Run: headless pygame with SDL's dummy video driver; simulated clock (each Clock.tick advances the game by its frame time, no real sleeping); random seed 0; keys injected as events and as key.get_pressed() state; no mouse input.
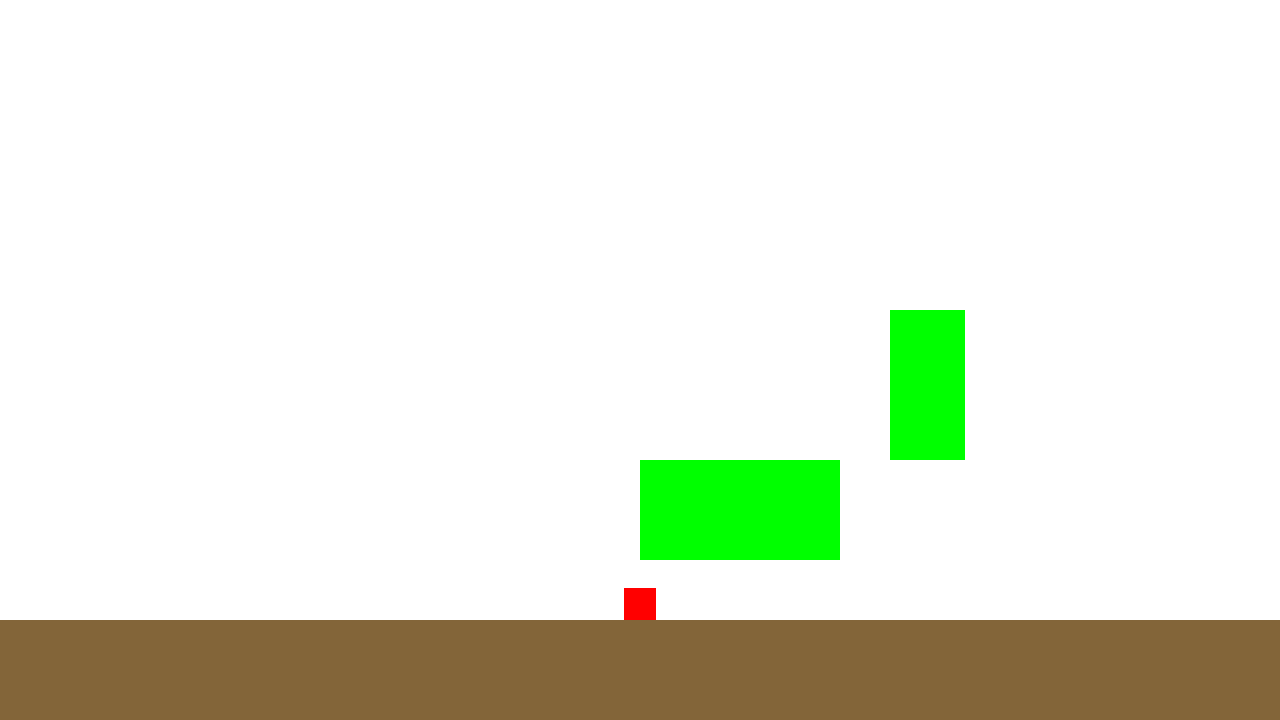
Frame 1 of 4 · flips 1–60 · no input
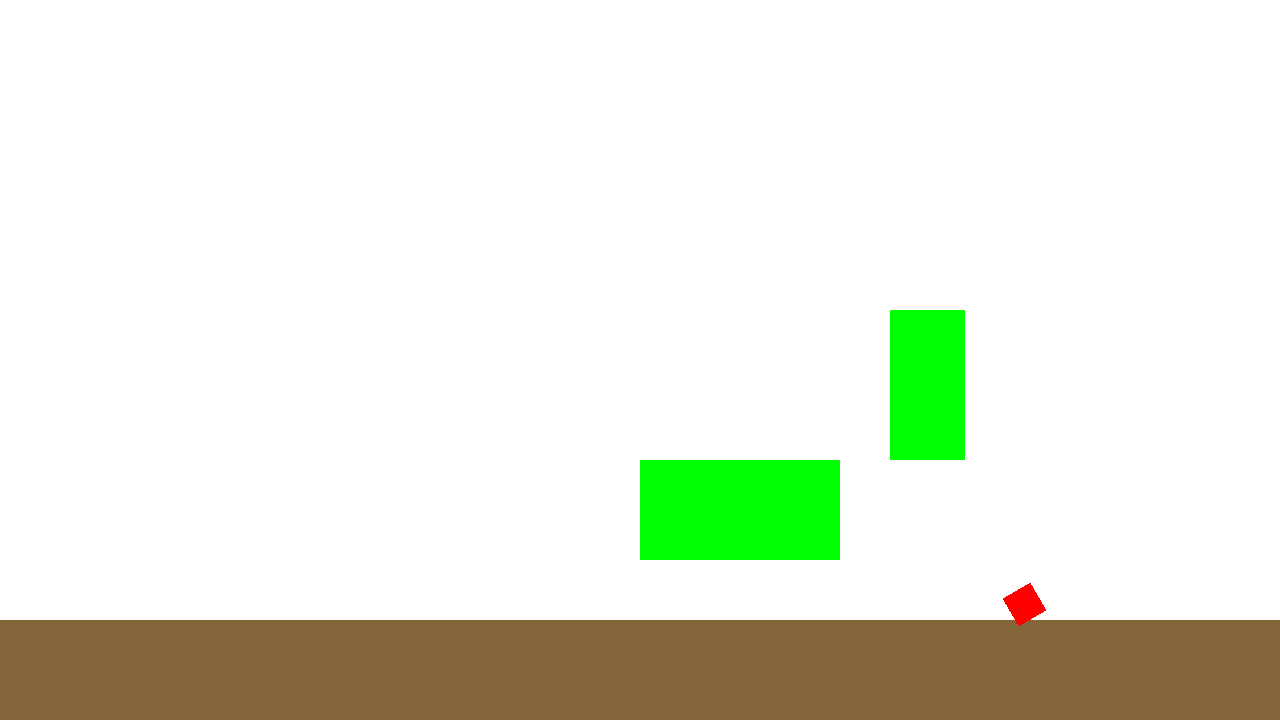
Frame 2 of 4 · flips 61–180 · tapped SPACE, RETURN · held RIGHT (→), D
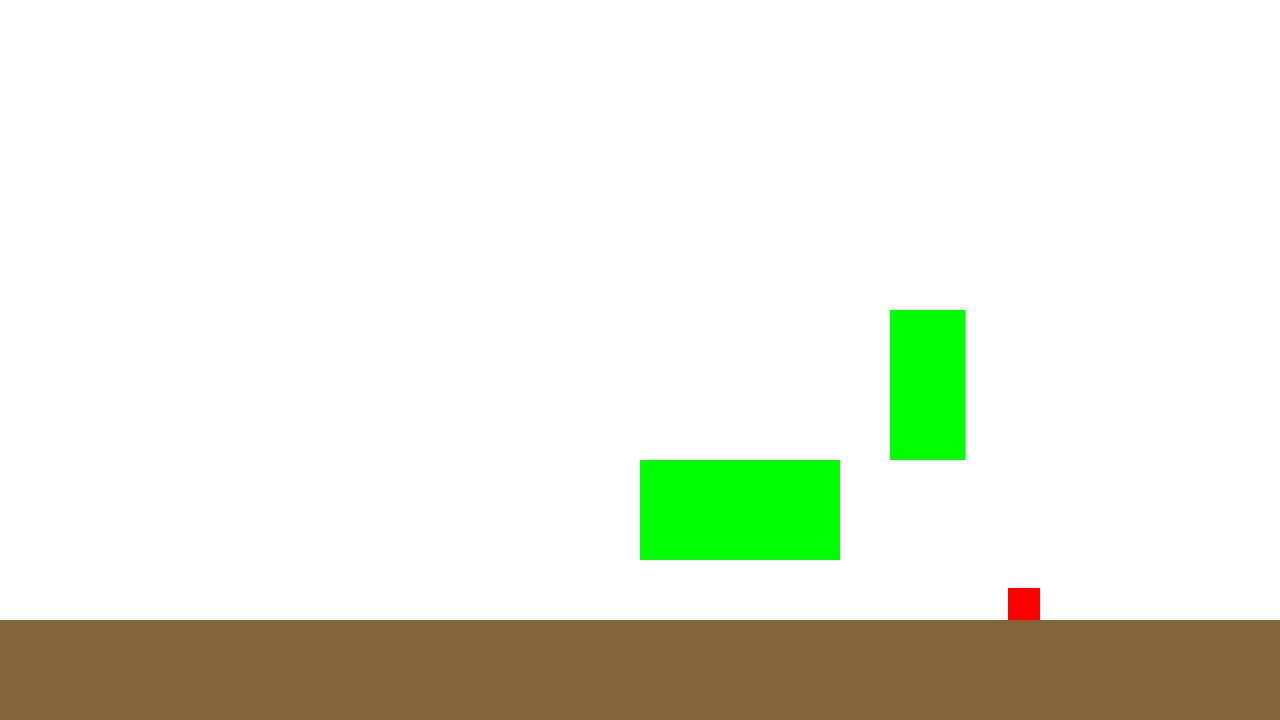
Frame 3 of 4 · flips 181–300 · held DOWN (↓), S
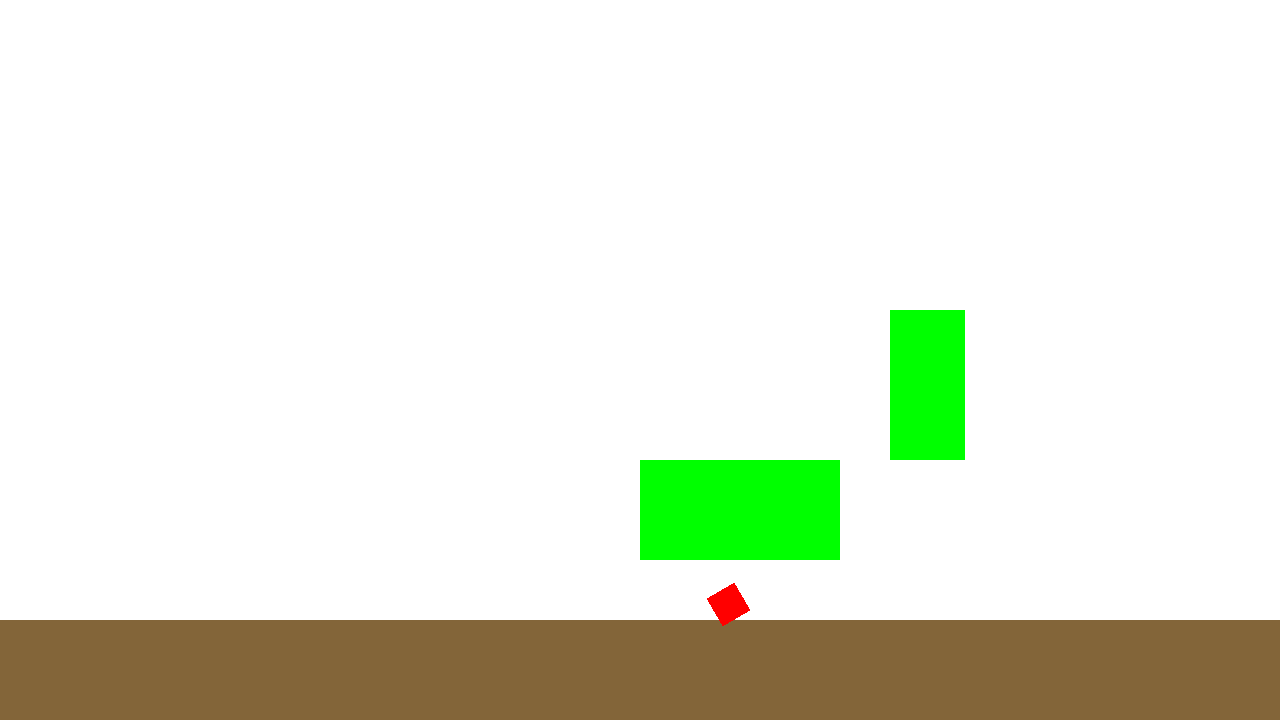
Frame 4 of 4 · flips 301–420 · held LEFT (←), A, UP (↑), W

The pygame program that drew these frames:

import pygame as pg
from enum import StrEnum, auto
from typing import Iterable

# TO DO:
#   - Fix basic collisions

DEBUG = False

FPS = 60
BACKGROUND = (255,255,255)  # White
BROWN = (131, 101, 57)  # Brown
BASE_SPEED = 200
GROUND_HEIGHT = 100
GRAVITY = 12

# class Direction(StrEnum):
#     UP = auto()
#     DOWN = auto()
#     LEFT = auto()
#     RIGHT = auto()

# Initialize pygame and main screen
pg.init()
screen = pg.display.set_mode((1280, 720))
SCREEN_WIDTH = screen.get_width()
SCREEN_HEIGHT = screen.get_height()

class SquareEntity:
    def __init__(
            self,
            x: float,
            y: float,
            width: float,
            height: float,
            rot: int = 0,
            color: pg.Color = None,
            vel_x: int = 0,
            vel_y: int = 0,
            gravity: int = 0
        ):
        self.x = x  # X and Y position
        self.y = y
        self.vel_x = vel_x  # X and Y velocity
        self.vel_y = vel_y
        self.width = width  # Size - Width and Height
        self.height = height
        if color is not None:  # For initial dev, using drawn shapes with colors
            self.color = color
            self.surf = pg.Surface((self.width, self.height), pg.SRCALPHA)
            self.surf.fill(self.color)
        self.rot = rot
        self.gravity = gravity  # Whether or not to apply gravity
        self.jumping = False

    def rect(self) -> pg.Rect:
        return pg.Rect(self.x - self.width / 2, self.y - self.height / 2, self.width, self.height)
    
    def jump(self) -> None:
        self.vel_y = -5
        player.jumping = True

    def update_position(self, dist: float, collide_rects: Iterable[pg.Rect]) -> None:
        self.x += dist * self.vel_x
        self.check_collisions_x(collide_rects)

        # Enforce gravity
        if self.gravity:
            self.vel_y = min(5, self.vel_y + GRAVITY * dt)
        self.y += dist * self.vel_y
        self.check_collisions_y(collide_rects)


    def check_collision(self, collide_rects: Iterable[pg.Rect]) -> pg.Rect | None:
        """
        Check for collisions. Takes an iterable of rects to check against and returns current collision rect or None if no collision.
        """
        self_rect = self.rect()
        # self_rect.center = (self.x, self.y)
        for rect in collide_rects:
            if self_rect.colliderect(rect):
                return rect
        return None
    
    def check_collisions_x(self, collide_rects: Iterable[pg.Rect]) -> None:
        """ Check horizontal collisions """
        rect = self.check_collision(collide_rects)
        
        if rect is not None:
            # if self_rect.right > rect.left:  # Moving to the right
            if self.vel_x > 0:
                self.x = rect.left - self.width / 2
            elif self.vel_x < 0:  # Moving to the left
                self.x = rect.right + self.width / 2
            self.vel_x = 0

    def check_collisions_y(self, collide_rects: Iterable[pg.Rect]) -> None:
        """ Check vertical collisions """
        rect = self.check_collision(collide_rects)
        if rect is not None:
            if self.vel_y > 0:
                self.y = rect.top - self.height / 2
                self.jumping = False
            elif self.vel_y < 0:
                self.y = rect.bottom + self.height / 2
            self.vel_y = 0

    def blit_rotate(self, screen: pg.Surface) -> None:
        """
        Blit rect with given rotation angle
        """
        new_surf = pg.transform.rotate(self.surf, self.rot)
        new_surf_rect = new_surf.get_rect()
        new_surf_rect.center = (self.x, self.y)
        screen.blit(new_surf, new_surf_rect)


# Add a couple of squares to implement collisions
ground_rect = pg.Rect(0, (SCREEN_HEIGHT - GROUND_HEIGHT), SCREEN_WIDTH, GROUND_HEIGHT)
platform_rects = [ground_rect,
             pg.Rect(SCREEN_WIDTH / 2, SCREEN_HEIGHT / 2 + 100, 200, 100), 
             pg.Rect(SCREEN_WIDTH / 2 + 250, SCREEN_HEIGHT / 2 - 50, 75, 150)]

# pygame setup
clock = pg.time.Clock()
dt = 0
running = True

# Initialize player squaree
PLAYER_START = (SCREEN_WIDTH / 2, SCREEN_HEIGHT - GROUND_HEIGHT)
PLAYER_SIZE = (32,32)
player = SquareEntity(PLAYER_START[0], PLAYER_START[1], PLAYER_SIZE[0], PLAYER_SIZE[1], color="red", gravity=1)
rot = 0
rot_speed = -5
active_direction_keys = []

# Bullets
bullets = []
BULLET_SIZE = (7,7)
bullet_rot_speed = -8
bullet_speed = 500

while running:
    for event in pg.event.get():
        if event.type == pg.QUIT:
            running = False
        if event.type == pg.KEYDOWN:
            if event.key in (pg.K_w, pg.K_UP):
                if not player.jumping:
                    player.jump()
            if event.key in (pg.K_w, pg.K_UP, pg.K_s, pg.K_DOWN, pg.K_a, pg.K_LEFT, pg.K_d, pg.K_RIGHT):
                active_direction_keys.append(event.key)
            if event.key == pg.K_q:
                continue
                vel_x = 1
                vel_y = 0
                pos = (player.x + player.width / 2, player.y)
                if active_direction_keys:
                    if active_direction_keys[-1] in (pg.K_w, pg.K_UP):
                        pos = (player.x, player.y - player.height / 2)
                        vel_x, vel_y = 0, -1
                    elif active_direction_keys[-1] in (pg.K_s, pg.K_DOWN) and player.jumping:
                        pos = (player.x, player.y + player.height / 2)
                        vel_x, vel_y = 0, 1
                    elif active_direction_keys[-1] in (pg.K_a, pg.K_LEFT):
                        pos = (player.x - player.width / 2, player.y)
                        vel_x, vel_y = -1, 0
                bullet = SquareEntity(pos[0], pos[1], BULLET_SIZE[0], BULLET_SIZE[1], color="blue", vel_x=vel_x, vel_y=vel_y)
                bullets.append(bullet)
        if event.type == pg.KEYUP:
            if event.key in active_direction_keys:
                active_direction_keys.remove(event.key)
    
    # Fill screen with background
    screen.fill(BACKGROUND)
    
    # Manage player direction
    keys_pressed = pg.key.get_pressed()
    player.vel_x = (keys_pressed[pg.K_RIGHT] or keys_pressed[pg.K_d]) - (keys_pressed[pg.K_LEFT] or keys_pressed[pg.K_a]) 

    if player.vel_x:
        player.rot = (player.rot + rot_speed) % 360
    else:
        if (player.rot % 90 != 0):
            player.rot = (player.rot + rot_speed) % 360

    # Spawn and manage bullets
    for i in range(len(bullets) - 1, -1, -1):
        bullets[i].rot = (bullets[i].rot + bullet_rot_speed) % 360
        bullets[i].blit_rotate(screen)
        bullets[i].update_position(bullet_speed * dt)

        # Remove bullets with ground collisions or off screen for now
        if bullets[i].x > SCREEN_WIDTH + bullets[i].width:
            bullets.remove(bullets[i])
        elif bullets[i].x < -bullets[i].width:
            bullets.remove(bullets[i])
        elif bullets[i].y + bullets[i].width >= SCREEN_HEIGHT - GROUND_HEIGHT:
            bullets.remove(bullets[i])

    # Draw ground
    pg.draw.rect(screen, BROWN, (0, SCREEN_HEIGHT - GROUND_HEIGHT, SCREEN_WIDTH, GROUND_HEIGHT))

    # Draw platforms
    for platform in platform_rects[1:]:
        pg.draw.rect(screen, "green", platform)

    # Update player
    player.update_position(BASE_SPEED * dt, platform_rects)
    player.blit_rotate(screen)
    

    # Update the display
    pg.display.flip()

    dt = clock.tick(FPS) / 1000
    
    if DEBUG:
        print(player.x, player.y)

pg.quit()
